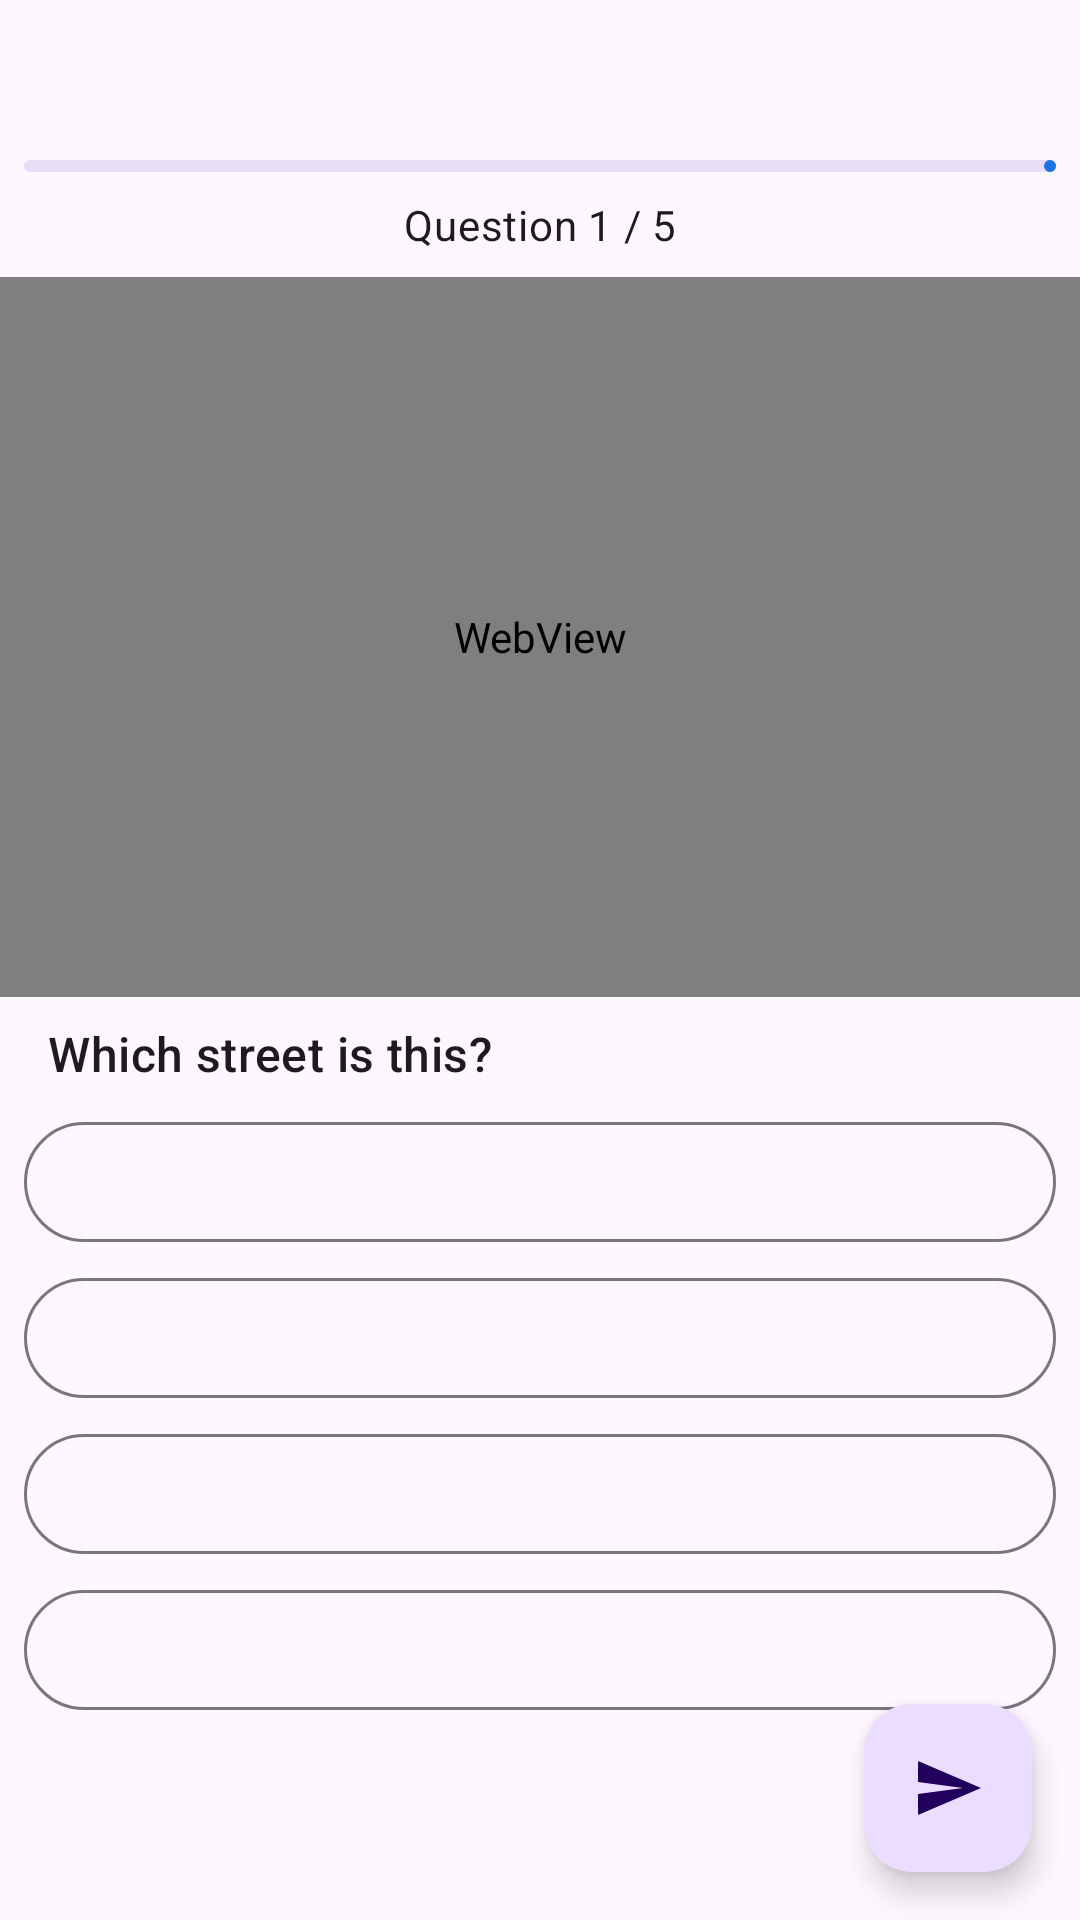

Android layout source for this screen:
<!-- AndroidManifest.xml: application theme Theme.GeoQuizExplorer -->
<!-- res/layout/activity_quiz.xml -->
<?xml version="1.0" encoding="utf-8"?>
<androidx.constraintlayout.widget.ConstraintLayout xmlns:android="http://schemas.android.com/apk/res/android"
    xmlns:app="http://schemas.android.com/apk/res-auto"
    xmlns:tools="http://schemas.android.com/tools"
    android:layout_width="match_parent"
    android:layout_height="match_parent"
    android:background="?attr/colorSurface"
    tools:context=".QuizActivity">

    <TextView
        android:id="@+id/tvCityName"
        android:layout_width="wrap_content"
        android:layout_height="wrap_content"
        android:layout_marginTop="16dp"
        android:textAppearance="?attr/textAppearanceTitleLarge"
        app:layout_constraintEnd_toEndOf="parent"
        app:layout_constraintStart_toStartOf="parent"
        app:layout_constraintTop_toTopOf="parent"
        tools:text="Casablanca" />

    <com.google.android.material.progressindicator.LinearProgressIndicator
        android:id="@+id/progressIndicator"
        android:layout_width="0dp"
        android:layout_height="wrap_content"
        android:layout_marginStart="8dp"
        android:layout_marginTop="8dp"
        android:layout_marginEnd="8dp"
        app:layout_constraintEnd_toEndOf="parent"
        app:layout_constraintStart_toStartOf="parent"
        app:layout_constraintTop_toBottomOf="@id/tvCityName" />

    <TextView
        android:id="@+id/tvQuestionCount"
        android:layout_width="wrap_content"
        android:layout_height="wrap_content"
        android:layout_marginTop="8dp"
        android:text="Question 1 / 5"
        android:textAppearance="?attr/textAppearanceBodyMedium"
        app:layout_constraintEnd_toEndOf="parent"
        app:layout_constraintStart_toStartOf="parent"
        app:layout_constraintTop_toBottomOf="@id/progressIndicator" />

    <android.webkit.WebView
        android:id="@+id/ivStreetPhoto"
        android:layout_width="0dp"
        android:layout_height="240dp"
        android:layout_marginTop="8dp"
        app:layout_constraintEnd_toEndOf="parent"
        app:layout_constraintStart_toStartOf="parent"
        app:layout_constraintTop_toBottomOf="@id/tvQuestionCount" />

    <com.google.android.material.progressindicator.CircularProgressIndicator
        android:id="@+id/loadingPhoto"
        android:layout_width="wrap_content"
        android:layout_height="wrap_content"
        android:visibility="gone"
        app:layout_constraintBottom_toBottomOf="@id/ivStreetPhoto"
        app:layout_constraintEnd_toEndOf="@id/ivStreetPhoto"
        app:layout_constraintStart_toStartOf="@id/ivStreetPhoto"
        app:layout_constraintTop_toTopOf="@id/ivStreetPhoto" />

    <TextView
        android:id="@+id/tvQuestion"
        android:layout_width="0dp"
        android:layout_height="wrap_content"
        android:layout_marginStart="16dp"
        android:layout_marginTop="8dp"
        android:layout_marginEnd="16dp"
        android:text="Which street is this?"
        android:textAppearance="?attr/textAppearanceTitleMedium"
        app:layout_constraintEnd_toEndOf="parent"
        app:layout_constraintStart_toStartOf="parent"
        app:layout_constraintTop_toBottomOf="@id/ivStreetPhoto" />

    <com.google.android.material.button.MaterialButton
        android:id="@+id/btnOption1"
        style="@style/Widget.Material3.Button.OutlinedButton"
        android:layout_width="0dp"
        android:layout_height="wrap_content"
        android:layout_marginStart="8dp"
        android:layout_marginTop="8dp"
        android:layout_marginEnd="8dp"
        app:layout_constraintEnd_toEndOf="parent"
        app:layout_constraintStart_toStartOf="parent"
        app:layout_constraintTop_toBottomOf="@id/tvQuestion"
        tools:text="Option 1" />

    <com.google.android.material.button.MaterialButton
        android:id="@+id/btnOption2"
        style="@style/Widget.Material3.Button.OutlinedButton"
        android:layout_width="0dp"
        android:layout_height="wrap_content"
        android:layout_marginStart="8dp"
        android:layout_marginTop="4dp"
        android:layout_marginEnd="8dp"
        app:layout_constraintEnd_toEndOf="parent"
        app:layout_constraintStart_toStartOf="parent"
        app:layout_constraintTop_toBottomOf="@id/btnOption1"
        tools:text="Option 2" />

    <com.google.android.material.button.MaterialButton
        android:id="@+id/btnOption3"
        style="@style/Widget.Material3.Button.OutlinedButton"
        android:layout_width="0dp"
        android:layout_height="wrap_content"
        android:layout_marginStart="8dp"
        android:layout_marginTop="4dp"
        android:layout_marginEnd="8dp"
        app:layout_constraintEnd_toEndOf="parent"
        app:layout_constraintStart_toStartOf="parent"
        app:layout_constraintTop_toBottomOf="@id/btnOption2"
        tools:text="Option 3" />

    <com.google.android.material.button.MaterialButton
        android:id="@+id/btnOption4"
        style="@style/Widget.Material3.Button.OutlinedButton"
        android:layout_width="0dp"
        android:layout_height="wrap_content"
        android:layout_marginStart="8dp"
        android:layout_marginTop="4dp"
        android:layout_marginEnd="8dp"
        app:layout_constraintEnd_toEndOf="parent"
        app:layout_constraintStart_toStartOf="parent"
        app:layout_constraintTop_toBottomOf="@id/btnOption3"
        tools:text="Option 4" />

    <TextView
        android:id="@+id/tvFeedback"
        android:layout_width="wrap_content"
        android:layout_height="wrap_content"
        android:layout_marginTop="8dp"
        android:textAppearance="?attr/textAppearanceBodyLarge"
        android:visibility="gone"
        app:layout_constraintEnd_toEndOf="parent"
        app:layout_constraintStart_toStartOf="parent"
        app:layout_constraintTop_toBottomOf="@id/btnOption4"
        tools:text="Correct!"
        tools:visibility="visible" />

    <com.google.android.material.floatingactionbutton.FloatingActionButton
        android:id="@+id/fabChat"
        android:layout_width="wrap_content"
        android:layout_height="wrap_content"
        android:layout_margin="16dp"
        android:src="@drawable/ic_send"
        android:contentDescription="Open Chatbot"
        app:layout_constraintBottom_toBottomOf="parent"
        app:layout_constraintEnd_toEndOf="parent" />

</androidx.constraintlayout.widget.ConstraintLayout>
<!-- resources referenced by this layout -->
<resources>
  <!-- drawable ic_send (drawable) -->
  <vector xmlns:android="http://schemas.android.com/apk/res/android"
      android:width="24dp"
      android:height="24dp"
      android:viewportWidth="24"
      android:viewportHeight="24"
      android:tint="?attr/colorPrimary">
    <path
        android:fillColor="@android:color/white"
        android:pathData="M2.01,21L23,12 2.01,3 2,10l15,2 -15,2z"/>
  </vector>
  <style name="Theme.GeoQuizExplorer" parent="Base.Theme.GeoQuizExplorer" />
  <style name="Base.Theme.GeoQuizExplorer" parent="Theme.Material3.Light.NoActionBar">
          
          <item name="colorPrimary">@color/google_blue</item>
          <item name="colorSecondary">@color/google_green</item>
      </style>
  <color name="google_blue">#1A73E8</color>
  <color name="google_green">#34A853</color>
</resources>
